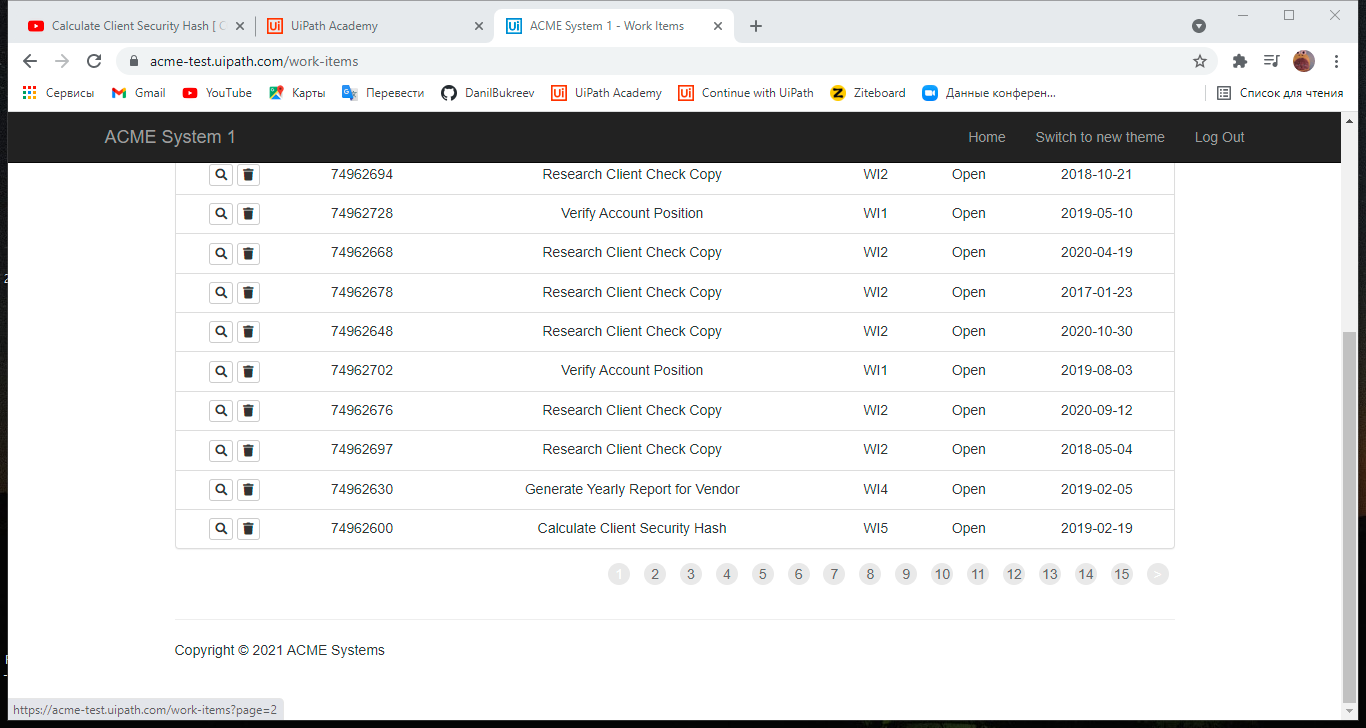
Task: Robotic Enterprise Framework
Workflow: DownloadTables

Step 1: Attach Browser 'ACMESyste Page' in window 'ACME System 1 - Work Items' (chrome.exe)

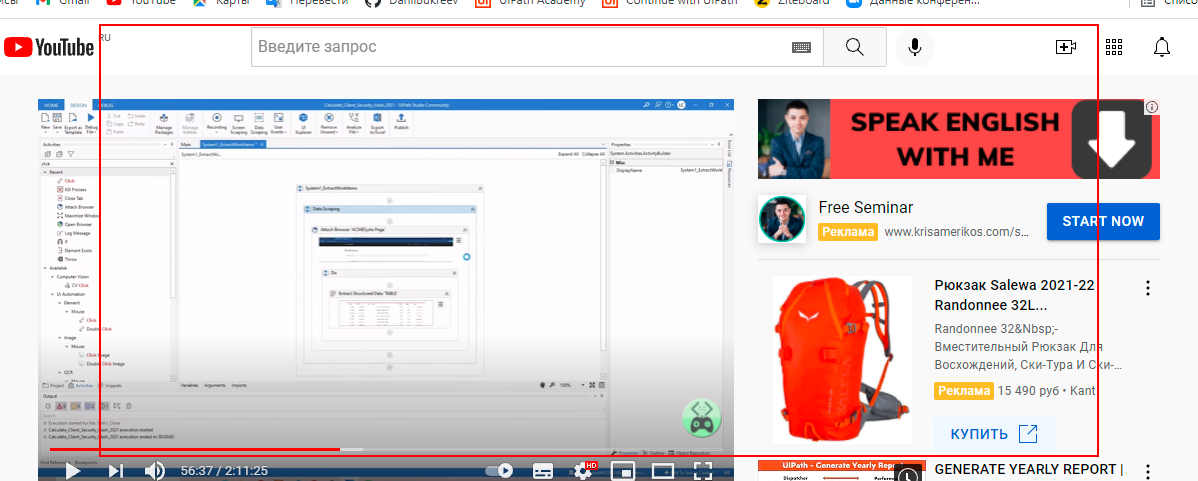
Step 2: get-text from the table